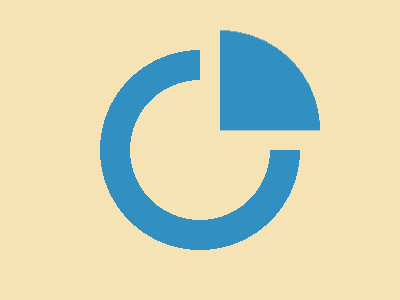

Give the HTML and CSS whose rendering is this image.


<style>*{*{margin:0 0 150 200;--n:at 0%100%,#328FC1;--i:5vw 138q}background:radial-gradient(1q var(--n,,#F5E3B5)74q,#328FC1 0 25vw,#F5E3B5)var(--i,)}</style>
